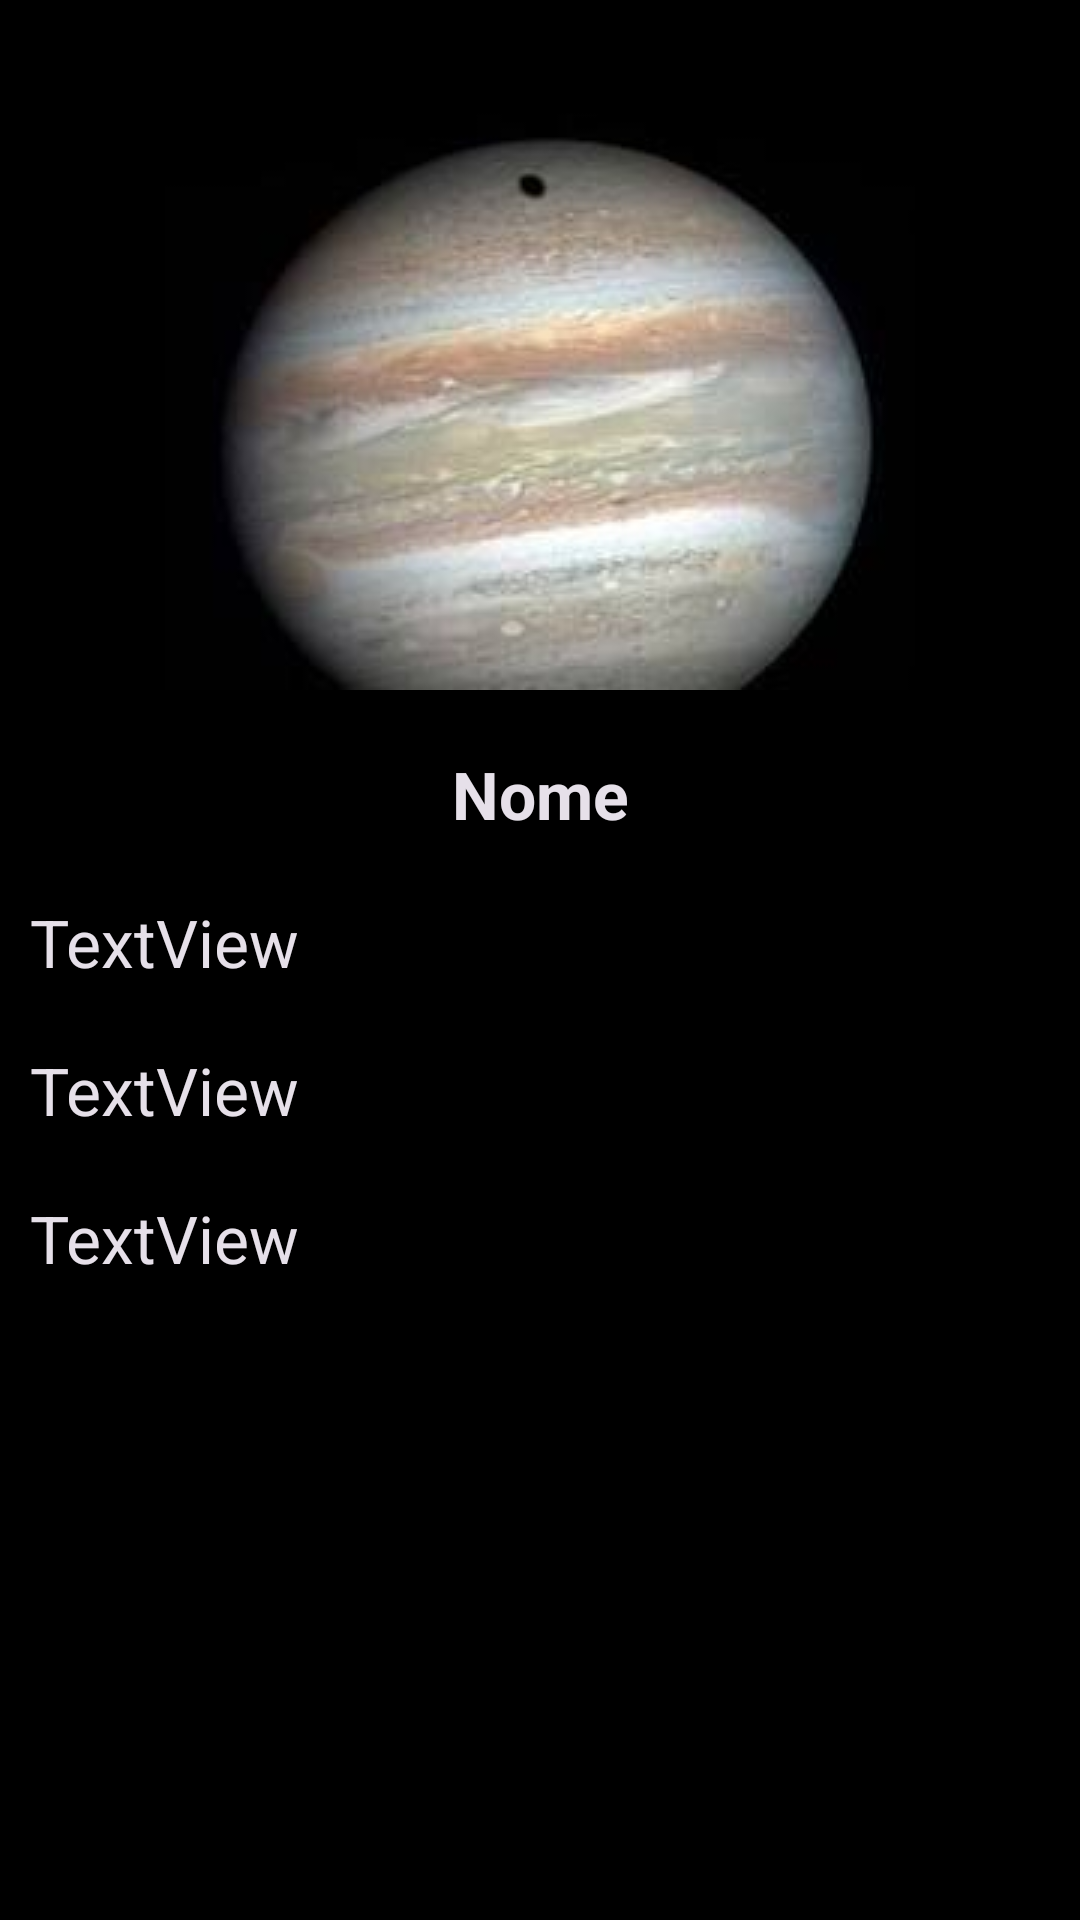

Android layout source for this screen:
<!-- AndroidManifest.xml: application theme Theme.Renato_Planetas -->
<!-- res/layout/activity_planeta.xml -->
<?xml version="1.0" encoding="utf-8"?>
<androidx.constraintlayout.widget.ConstraintLayout xmlns:android="http://schemas.android.com/apk/res/android"
    xmlns:app="http://schemas.android.com/apk/res-auto"
    xmlns:tools="http://schemas.android.com/tools"
    android:id="@+id/main"
    android:layout_width="match_parent"
    android:layout_height="match_parent"
    android:background="@color/black"
    tools:context=".ActivityPlaneta">

    <ImageView
        android:id="@+id/imageViewPlaneta"
        android:layout_width="wrap_content"
        android:layout_height="wrap_content"
        android:layout_marginTop="30dp"
        app:layout_constraintEnd_toEndOf="parent"
        app:layout_constraintStart_toStartOf="parent"
        app:layout_constraintTop_toTopOf="parent"
        app:srcCompat="@drawable/jupter" />

    <TextView
        android:id="@+id/textViewNome"
        android:layout_width="wrap_content"
        android:layout_height="wrap_content"
        android:text="Nome"
        android:textAppearance="@style/TextAppearance.AppCompat.Large.Inverse"
        android:textStyle="bold"
        android:layout_marginTop="20dp"
        app:layout_constraintEnd_toEndOf="parent"
        app:layout_constraintStart_toStartOf="parent"
        app:layout_constraintTop_toBottomOf="@+id/imageViewPlaneta" />

    <TextView
        android:id="@+id/textViewcarac1"
        android:layout_width="match_parent"
        android:layout_height="wrap_content"
        android:layout_marginStart="10dp"
        android:layout_marginEnd="10dp"
        android:text="TextView"
        android:textAppearance="@style/TextAppearance.AppCompat.Large.Inverse"
        android:layout_marginTop="20dp"
        app:layout_constraintEnd_toEndOf="parent"
        app:layout_constraintStart_toStartOf="parent"
        app:layout_constraintTop_toBottomOf="@+id/textViewNome" />

    <TextView
        android:id="@+id/textViewcarac2"
        android:layout_width="match_parent"
        android:layout_height="wrap_content"
        android:layout_marginStart="10dp"
        android:layout_marginEnd="10dp"
        android:text="TextView"
        android:textAppearance="@style/TextAppearance.AppCompat.Large.Inverse"
        android:layout_marginTop="20dp"
        app:layout_constraintEnd_toEndOf="parent"
        app:layout_constraintStart_toStartOf="parent"
        app:layout_constraintTop_toBottomOf="@+id/textViewcarac1" />

    <TextView
        android:id="@+id/textViewcarac3"
        android:layout_width="match_parent"
        android:layout_height="wrap_content"
        android:layout_marginStart="10dp"
        android:layout_marginEnd="10dp"
        android:text="TextView"
        android:textAppearance="@style/TextAppearance.AppCompat.Large.Inverse"
        android:layout_marginTop="20dp"
        app:layout_constraintEnd_toEndOf="parent"
        app:layout_constraintStart_toStartOf="parent"
        app:layout_constraintTop_toBottomOf="@+id/textViewcarac2" />
</androidx.constraintlayout.widget.ConstraintLayout>
<!-- resources referenced by this layout -->
<resources>
  <!-- drawable jupter: jpeg bitmap (drawable, 5508 bytes) -->
  <style name="Theme.Renato_Planetas" parent="Base.Theme.Renato_Planetas" />
  <style name="Base.Theme.Renato_Planetas" parent="Theme.Material3.DayNight.NoActionBar">
          
          
      </style>
  <!-- not gathered from this repository: default colours our renderer supplied (Android Studio template values) -->
  <color name="black">#FF000000</color>
</resources>
